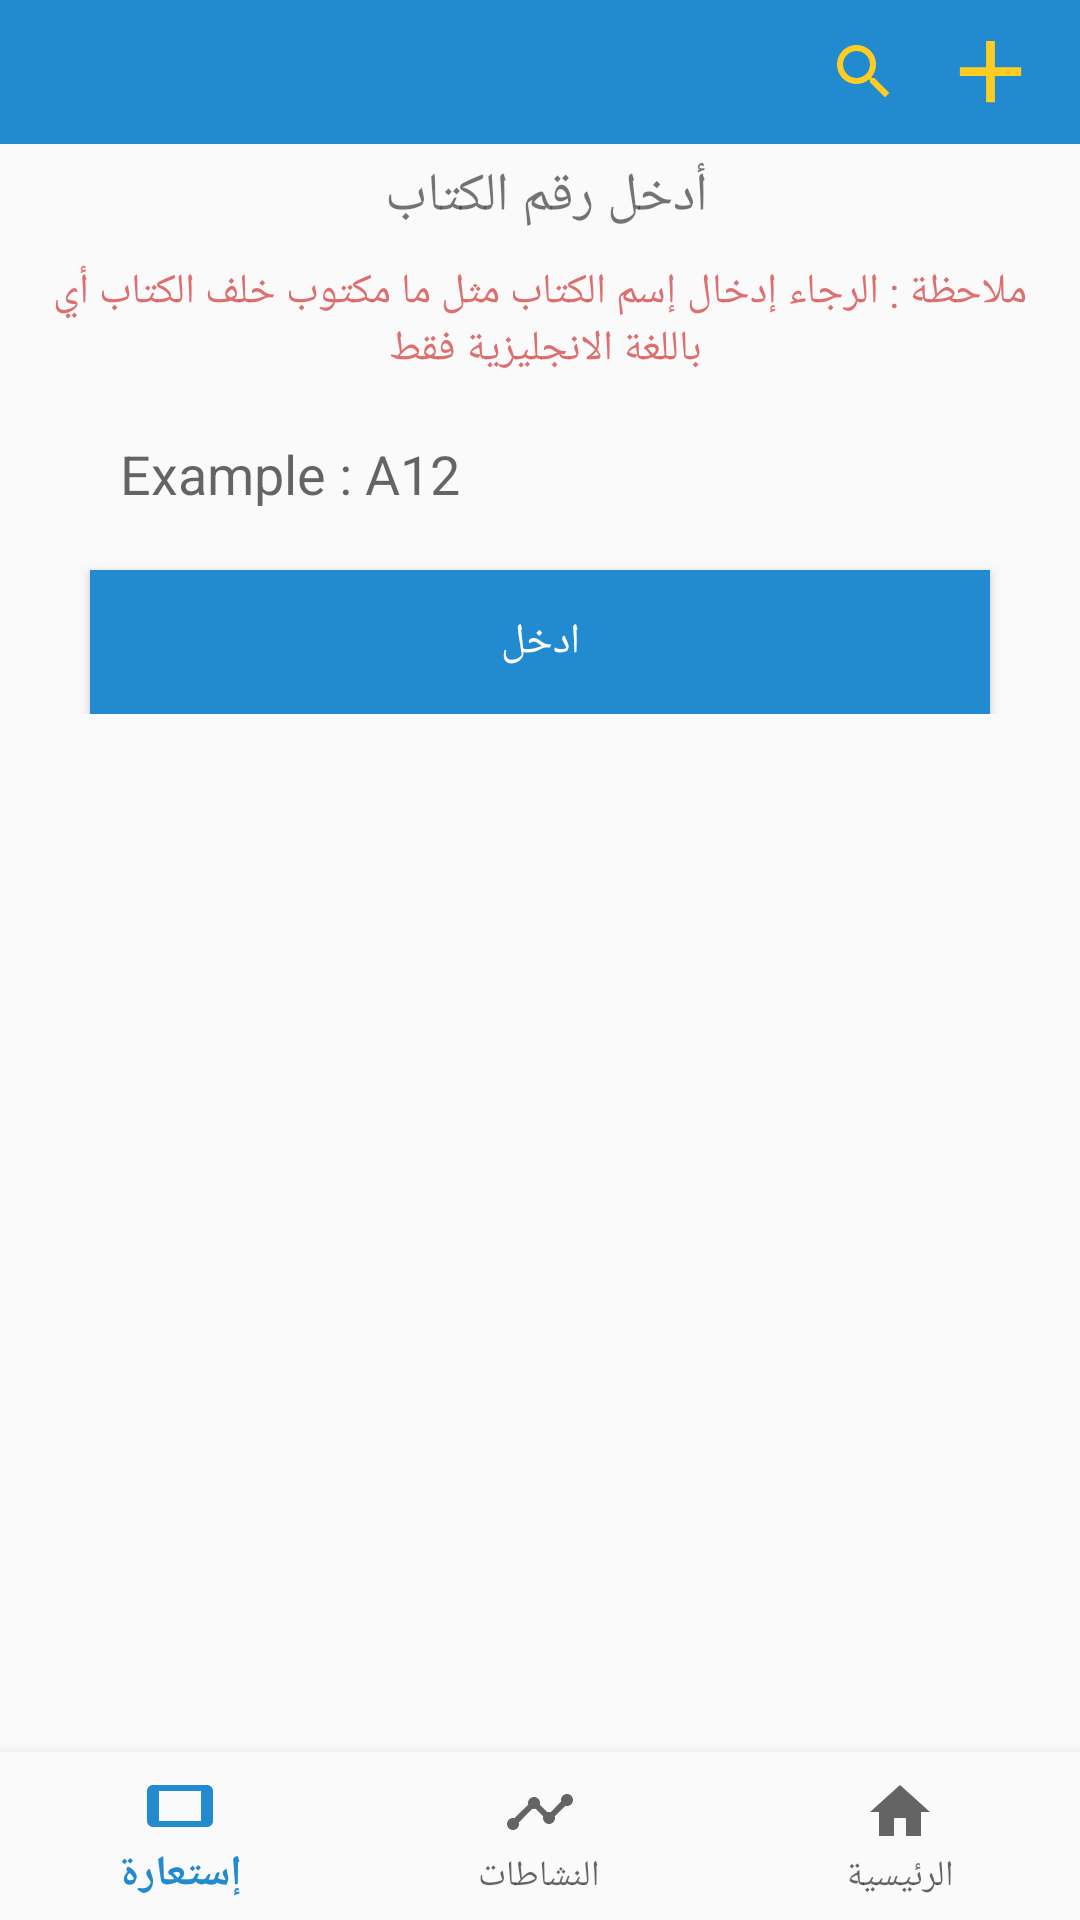

Here is an Android app screen rendered from its layout file. Give the layout XML and the strings, colors and styles it references.
<!-- AndroidManifest.xml: application theme AppTheme -->
<!-- res/layout/activity_error_qr_reader.xml -->
<?xml version="1.0" encoding="utf-8"?>
<RelativeLayout xmlns:android="http://schemas.android.com/apk/res/android"
    xmlns:tools="http://schemas.android.com/tools"
    android:layout_width="match_parent"
    android:layout_height="match_parent"
    xmlns:app="http://schemas.android.com/apk/res-auto"
    tools:context=".UI.ErrorQrReader">

    <include
        android:layout_width="match_parent"
        android:layout_height="wrap_content"
        layout="@layout/tab"
        android:id="@+id/bottombar"
        />
    <LinearLayout
        android:layout_width="match_parent"
        android:layout_height="wrap_content"
        android:orientation="vertical"
        android:layout_margin="5dp"
        android:gravity="center"
        android:layout_below="@+id/bottombar"
        android:layout_marginTop="50dp">

        <TextView
            android:layout_width="wrap_content"
            android:layout_height="wrap_content"
            android:text="أدخل رقم الكتاب "
            android:textSize="18sp"/>
        <TextView
            android:layout_width="wrap_content"
            android:layout_height="wrap_content"
            android:layout_marginTop="10dp"
            android:text="ملاحظة : الرجاء إدخال إسم الكتاب مثل ما مكتوب خلف الكتاب أي باللغة الانجليزية فقط "
            android:textSize="14sp"
            android:textAlignment="center"
            android:textColor="@color/red"
            />

    <EditText
        android:id="@+id/bookId"
        android:layout_width="300dp"
        android:layout_height="wrap_content"
        android:layout_marginBottom="10dp"
        android:layout_marginTop="10dp"

        android:background="@drawable/border"
        android:padding="10dp"
        android:hint="Example : A12"
        android:imeOptions="actionSearch"
        android:inputType="text"
        />
    <Button
        android:id="@+id/btnEnter"
        android:layout_width="300dp"
        android:layout_height="wrap_content"
        android:background="@color/green"
        android:text="ادخل"
        android:textColor="#fff"
        android:onClick="EnterBookId"
        />
        <TextView
            android:id="@+id/tvNologin"
            android:layout_width="wrap_content"
            android:layout_height="wrap_content"
            android:layout_gravity="center"
            android:textStyle="bold"
            android:textSize="20sp"
            android:textAlignment="center"
            android:padding="4dp"
            android:layout_marginBottom="20dp"
            android:textColor="@color/red"
            android:layout_marginTop="30dp"
            android:text="يجب أن تقوم بتسجيل الدخول حتى تتمكن من إضافة إقتباس"
            android:visibility="gone"


            />
    </LinearLayout>

    <ProgressBar
        android:layout_width="wrap_content"
        android:layout_height="wrap_content"
        android:id="@+id/progressbar"
        android:layout_centerInParent="true"
        android:visibility="gone"/>
    <com.google.android.material.bottomnavigation.BottomNavigationView
        android:id="@+id/bottom_navigation"
        android:layout_width="match_parent"
        android:layout_height="wrap_content"
        app:menu="@menu/bottom_navigation"
        android:background="?android:attr/windowBackground"
        android:layout_alignParentBottom="true"/>

</RelativeLayout>
<!-- res/layout/tab.xml (included above) -->
<com.google.android.material.appbar.AppBarLayout xmlns:android="http://schemas.android.com/apk/res/android"
    xmlns:app="http://schemas.android.com/apk/res-auto"
    android:layout_width="match_parent"
    android:layout_height="wrap_content"
    android:fitsSystemWindows="true"
    android:theme="@style/AppTheme">

    <androidx.appcompat.widget.Toolbar
        android:id="@+id/mytoolbar"
        android:layout_width="match_parent"
        android:layout_height="48dp"
        android:background="@color/green"
        app:titleTextColor="@color/black">


        <ImageView
            android:id="@+id/imgSuggestBook"
            android:layout_width="40dp"
            android:layout_height="35dp"
            android:layout_gravity="right"
            android:layout_marginRight="10dp"
            android:onClick="SuggestBook"
            android:src="@drawable/add"
            android:visibility="visible" />


        <ImageView
            android:id="@+id/back"
            android:layout_width="30dp"
            android:layout_height="30dp"
            android:layout_gravity="left"
            android:onClick="Back"
            android:src="@drawable/back" />

        <ImageView
            android:id="@+id/imgSearch"
            android:layout_width="wrap_content"
            android:layout_height="wrap_content"
            android:layout_gravity="right"
            android:layout_marginRight="10dp"
            android:onClick="Search"
            android:src="@drawable/ic_search"
            android:visibility="visible"

            />
        <TextView
            android:id="@+id/tvUserName"
            android:layout_width="wrap_content"
            android:layout_height="wrap_content"
            android:layout_gravity="left"
            android:layout_marginLeft="10dp"
            android:textColor="@color/maincolor"  />




    </androidx.appcompat.widget.Toolbar>


</com.google.android.material.appbar.AppBarLayout>
<!-- resources referenced by this layout -->
<resources>
  <color name="black">#000</color>
  <color name="green">#228acf</color>
  <color name="maincolor">#FFCD22</color>
  <color name="red">#DAD85656</color>
  <!-- drawable add (drawable) -->
  <vector xmlns:android="http://schemas.android.com/apk/res/android"
          android:width="24dp"
          android:height="24dp"
          android:viewportWidth="24.0"
          android:viewportHeight="24.0">
      <path
          android:fillColor="@color/maincolor"
          android:pathData="M19,13h-6v6h-2v-6H5v-2h6V5h2v6h6v2z"/>
  </vector>
  <!-- drawable ic_search (drawable) -->
  <vector android:height="24dp" android:tint="@color/maincolor"
      android:viewportHeight="24.0" android:viewportWidth="24.0"
      android:width="24dp" xmlns:android="http://schemas.android.com/apk/res/android">
      <path android:fillColor="@color/maincolor" android:pathData="M15.5,14h-0.79l-0.28,-0.27C15.41,12.59 16,11.11 16,9.5 16,5.91 13.09,3 9.5,3S3,5.91 3,9.5 5.91,16 9.5,16c1.61,0 3.09,-0.59 4.23,-1.57l0.27,0.28v0.79l5,4.99L20.49,19l-4.99,-5zM9.5,14C7.01,14 5,11.99 5,9.5S7.01,5 9.5,5 14,7.01 14,9.5 11.99,14 9.5,14z"/>
  </vector>
  <style name="AppTheme" parent="Theme.AppCompat.Light.NoActionBar">
          
          <item name="colorPrimary">@color/green</item>
          <item name="colorPrimaryDark">@color/green</item>
          <item name="colorAccent">@color/greenx</item>
      </style>
  <color name="greenx">#228acf</color>
</resources>
